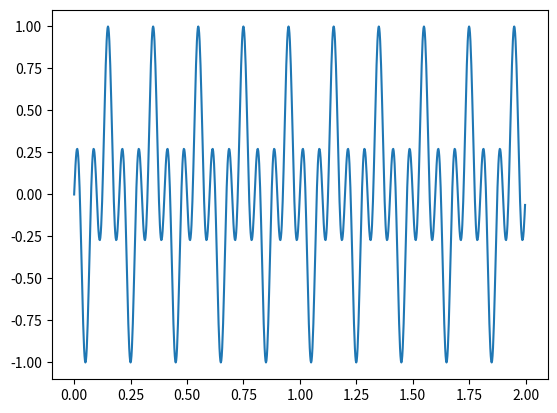

The script that saved this image:
import numpy as np
import matplotlib.pyplot as plt
fs=500
t=np.linspace(0,2,fs*2,endpoint=False)
s1=np.sin(2*np.pi*5*t)
s2=np.cos(2*np.pi*10*t)
y=s1*s2
plt.plot(t,y)
plt.show()
